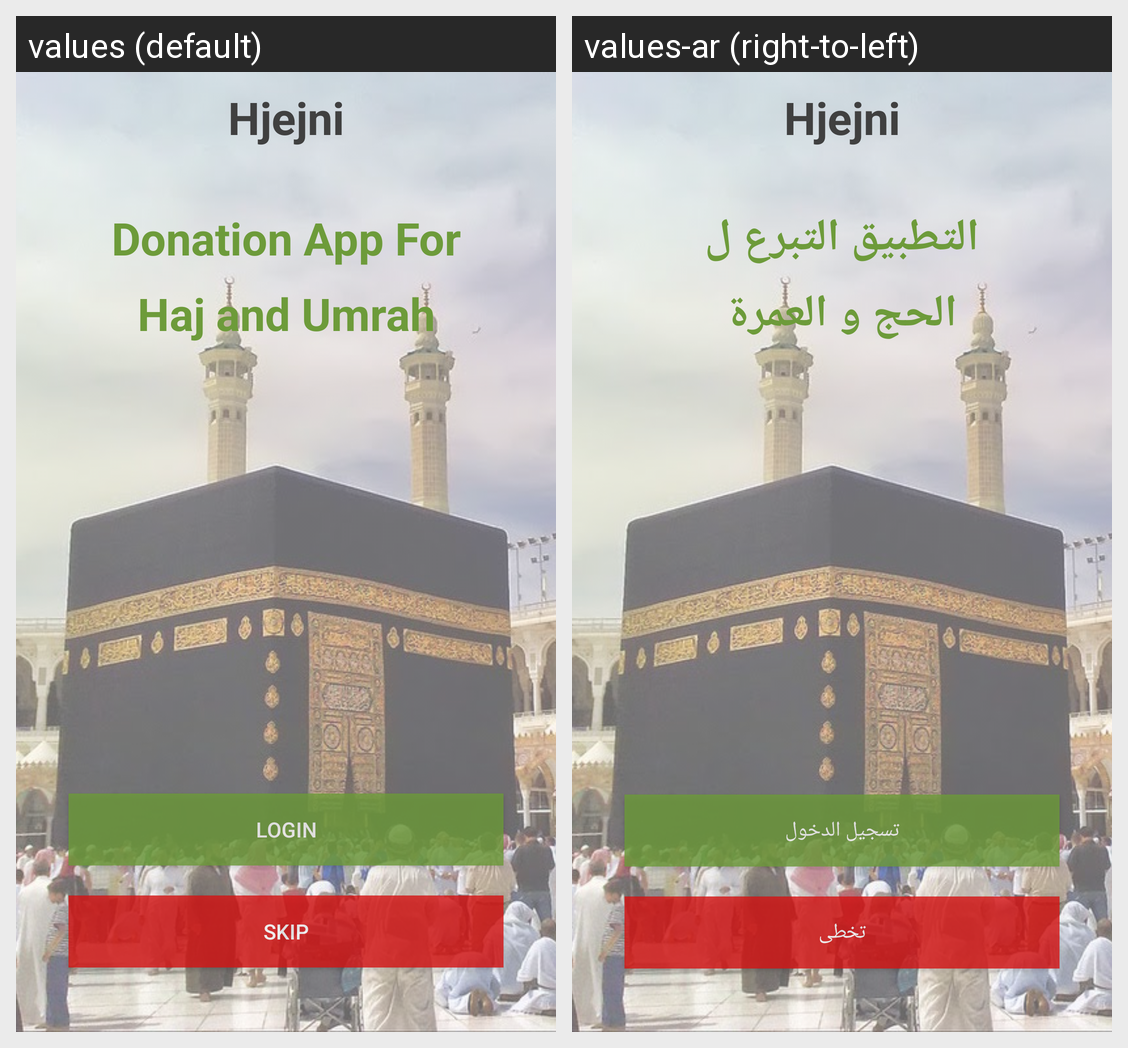

Strings drawn on this Android screen and how each of the app's shown locales translates them:
Android screen res/layout/launch_first.xml rendered under 2 locales, left to right: values (default), values-ar (right-to-left). Device: Nexus 5 (rendered at 1080×1920; each locale shown at half size, 540×960, under a caption strip naming it); theme AppTheme.
Strings drawn on this screen, with the default value and each locale's value (text and hints the layout hard-codes, and strings that could not be matched under every locale, appear in the picture but are not listed):

app_name
  values: Hjejni
  values-ar: Hjejni

first_1
  values: Donation App For
  values-ar: التطبيق التبرع ل

first_2
  values: Haj and Umrah
  values-ar: الحج و العمرة

btn_login
  values: LOGIN
  values-ar: تسجيل الدخول

btn_skip
  values: SKIP
  values-ar: تخطى
